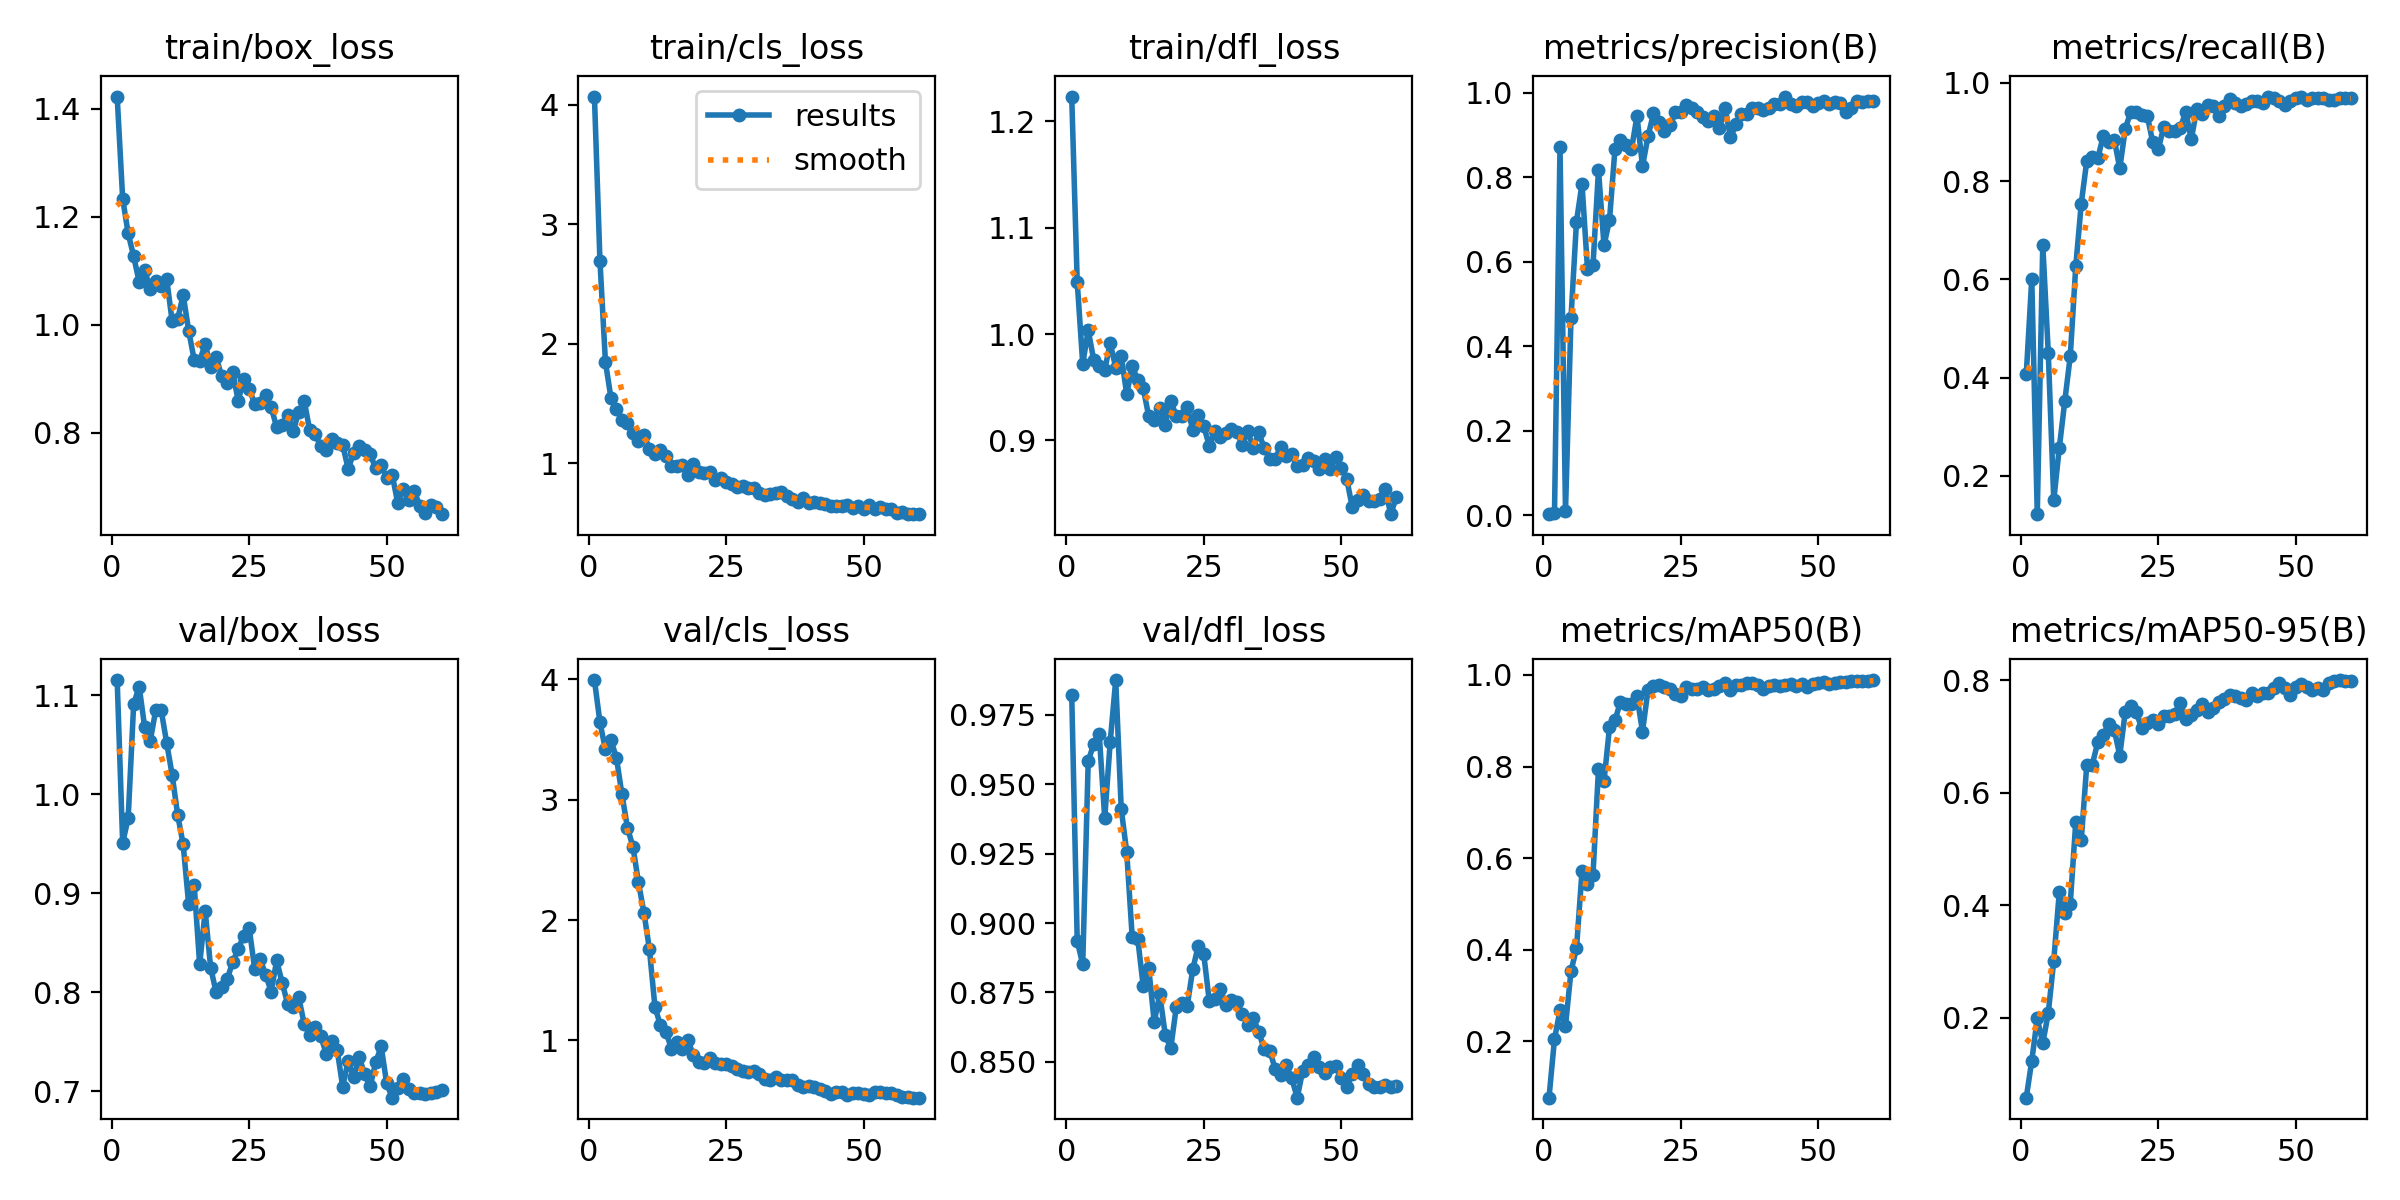

The data file committed next to this chart (first rows):
epoch, time, train/box_loss, train/cls_loss, train/dfl_loss, metrics/precision(B), metrics/recall(B), metrics/mAP50(B), metrics/mAP50-95(B), val/box_loss, val/cls_loss, val/dfl_loss, lr/pg0, lr/pg1, lr/pg2
1, 60.18, 1.422, 4.068, 1.223, 0.00312, 0.4069, 0.07704, 0.0582, 1.116, 3.994, 0.9822, 0.000125, 0.000125, 0.000125
2, 120.3, 1.233, 2.693, 1.049, 0.00553, 0.6011, 0.205, 0.1238, 0.951, 3.643, 0.8936, 0.0002582, 0.0002582, 0.0002582
3, 195.5, 1.169, 1.845, 0.9721, 0.8716, 0.122, 0.2677, 0.1989, 0.976, 3.417, 0.8851, 0.0003868, 0.0003868, 0.0003868
4, 296.2, 1.127, 1.547, 1.004, 0.01059, 0.6708, 0.2339, 0.1549, 1.091, 3.493, 0.9583, 0.0005109, 0.0005109, 0.0005109
5, 385.9, 1.079, 1.449, 0.9755, 0.4674, 0.4509, 0.3534, 0.2084, 1.109, 3.348, 0.9643, 0.0006304, 0.0006304, 0.0006304
6, 511.9, 1.1, 1.365, 0.97, 0.6953, 0.1504, 0.4031, 0.3018, 1.068, 3.043, 0.968, 0.0007455, 0.0007455, 0.0007455
7, 631.3, 1.066, 1.334, 0.9661, 0.7844, 0.2566, 0.571, 0.4231, 1.054, 2.767, 0.9377, 0.0008559, 0.0008559, 0.0008559
8, 758.7, 1.081, 1.256, 0.9915, 0.5831, 0.3518, 0.5442, 0.3868, 1.085, 2.608, 0.9652, 0.0009619, 0.0009619, 0.0009619
9, 857.6, 1.071, 1.189, 0.9683, 0.5916, 0.4439, 0.5631, 0.4032, 1.085, 2.313, 0.9874, 0.001063, 0.001063, 0.001063
10, 956.4, 1.085, 1.235, 0.9797, 0.8174, 0.6269, 0.7955, 0.5481, 1.052, 2.062, 0.9411, 0.001064, 0.001064, 0.001064
11, 1062, 1.006, 1.122, 0.9433, 0.639, 0.7546, 0.7681, 0.5165, 1.019, 1.756, 0.9255, 0.001044, 0.001044, 0.001044
12, 1169, 1.01, 1.078, 0.9703, 0.6987, 0.8416, 0.8853, 0.6495, 0.9792, 1.278, 0.8948, 0.001023, 0.001023, 0.001023
13, 1275, 1.055, 1.113, 0.9564, 0.8679, 0.8493, 0.9011, 0.65, 0.9494, 1.125, 0.8944, 0.001002, 0.001002, 0.001002
14, 1367, 0.9887, 1.057, 0.949, 0.8891, 0.8465, 0.9414, 0.6896, 0.8887, 1.07, 0.8773, 0.0009819, 0.0009819, 0.0009819
15, 1454, 0.9346, 0.9738, 0.9227, 0.8767, 0.8921, 0.9368, 0.7021, 0.9084, 0.9326, 0.8838, 0.0009612, 0.0009612, 0.0009612
16, 1543, 0.9322, 0.9748, 0.9195, 0.8658, 0.8795, 0.9369, 0.7225, 0.828, 0.9895, 0.8644, 0.0009406, 0.0009406, 0.0009406
17, 1642, 0.9642, 0.9829, 0.9309, 0.945, 0.8847, 0.953, 0.712, 0.8821, 0.9255, 0.8743, 0.00092, 0.00092, 0.00092
18, 1742, 0.9215, 0.9006, 0.9148, 0.8259, 0.8262, 0.8763, 0.666, 0.8246, 0.9995, 0.8598, 0.0008994, 0.0008994, 0.0008994
19, 1838, 0.9395, 0.9889, 0.9374, 0.8967, 0.9068, 0.967, 0.7441, 0.7998, 0.8782, 0.8549, 0.0008787, 0.0008787, 0.0008787
20, 1936, 0.9044, 0.924, 0.9227, 0.9509, 0.9414, 0.9767, 0.7548, 0.8055, 0.8247, 0.8696, 0.0008581, 0.0008581, 0.0008581
21, 2031, 0.8919, 0.9163, 0.923, 0.9303, 0.9411, 0.978, 0.7427, 0.8132, 0.8162, 0.8711, 0.0008375, 0.0008375, 0.0008375
22, 2124, 0.9126, 0.9287, 0.9318, 0.9096, 0.9353, 0.9736, 0.7148, 0.8302, 0.8544, 0.8702, 0.0008169, 0.0008169, 0.0008169
23, 2212, 0.859, 0.8619, 0.9097, 0.9248, 0.9333, 0.9683, 0.7232, 0.8438, 0.814, 0.8833, 0.0007962, 0.0007962, 0.0007962
24, 2301, 0.8982, 0.8762, 0.9243, 0.9535, 0.879, 0.9578, 0.7287, 0.8568, 0.8022, 0.8917, 0.0007756, 0.0007756, 0.0007756
25, 2383, 0.8812, 0.8419, 0.9134, 0.9553, 0.8648, 0.955, 0.7222, 0.8648, 0.8075, 0.8889, 0.000755, 0.000755, 0.000755
26, 2469, 0.8529, 0.822, 0.895, 0.9718, 0.9109, 0.9729, 0.7364, 0.8238, 0.79, 0.8721, 0.0007344, 0.0007344, 0.0007344
27, 2553, 0.8538, 0.7985, 0.9088, 0.9633, 0.9022, 0.9689, 0.7363, 0.8333, 0.7595, 0.8727, 0.0007137, 0.0007137, 0.0007137
28, 2633, 0.8703, 0.8074, 0.9028, 0.9548, 0.9019, 0.9698, 0.7404, 0.8177, 0.7461, 0.8764, 0.0006931, 0.0006931, 0.0006931
29, 2715, 0.8465, 0.794, 0.9072, 0.9426, 0.9084, 0.9729, 0.7602, 0.8005, 0.7339, 0.8703, 0.0006725, 0.0006725, 0.0006725
30, 2797, 0.8102, 0.7918, 0.9109, 0.9329, 0.9412, 0.9674, 0.7308, 0.832, 0.7423, 0.8721, 0.0006519, 0.0006519, 0.0006519
31, 2879, 0.8138, 0.7523, 0.9083, 0.945, 0.8855, 0.9688, 0.738, 0.8095, 0.7215, 0.8715, 0.0006312, 0.0006312, 0.0006312
32, 2960, 0.8324, 0.7303, 0.8957, 0.9167, 0.9469, 0.9756, 0.7468, 0.7881, 0.6763, 0.8674, 0.0006106, 0.0006106, 0.0006106
33, 3042, 0.8032, 0.7393, 0.9088, 0.9647, 0.9359, 0.9829, 0.7583, 0.7854, 0.6723, 0.8634, 0.00059, 0.00059, 0.00059
34, 3128, 0.8371, 0.7461, 0.893, 0.8943, 0.9551, 0.968, 0.7431, 0.7951, 0.6946, 0.8658, 0.0005694, 0.0005694, 0.0005694
35, 3214, 0.8592, 0.7568, 0.9076, 0.9254, 0.9534, 0.9777, 0.7502, 0.7679, 0.673, 0.8609, 0.0005487, 0.0005487, 0.0005487
36, 3295, 0.8043, 0.7238, 0.8924, 0.9506, 0.933, 0.9785, 0.761, 0.7568, 0.6692, 0.8545, 0.0005281, 0.0005281, 0.0005281
37, 3376, 0.7975, 0.7032, 0.8828, 0.9497, 0.9537, 0.9822, 0.7661, 0.7649, 0.6674, 0.8541, 0.0005075, 0.0005075, 0.0005075
38, 3461, 0.7747, 0.6785, 0.8828, 0.964, 0.968, 0.9824, 0.7735, 0.7558, 0.6317, 0.8474, 0.0004869, 0.0004869, 0.0004869
39, 3545, 0.7676, 0.7081, 0.894, 0.9646, 0.9596, 0.9781, 0.7711, 0.7379, 0.6139, 0.8453, 0.0004662, 0.0004662, 0.0004662
40, 3631, 0.7887, 0.6672, 0.8849, 0.9588, 0.9536, 0.9702, 0.7676, 0.7503, 0.6217, 0.8488, 0.0004456, 0.0004456, 0.0004456
41, 3711, 0.7803, 0.6738, 0.8871, 0.9637, 0.9564, 0.9769, 0.7651, 0.7417, 0.6158, 0.8441, 0.000425, 0.000425, 0.000425
42, 3791, 0.7769, 0.6701, 0.8759, 0.9743, 0.9639, 0.9783, 0.7767, 0.7045, 0.5928, 0.8371, 0.0004044, 0.0004044, 0.0004044
43, 3869, 0.7328, 0.6538, 0.8769, 0.9742, 0.9636, 0.9761, 0.7711, 0.7303, 0.5758, 0.8469, 0.0003837, 0.0003837, 0.0003837
44, 3949, 0.7622, 0.6378, 0.8831, 0.991, 0.9587, 0.979, 0.7766, 0.7138, 0.5551, 0.8487, 0.0003631, 0.0003631, 0.0003631
45, 4029, 0.7748, 0.6426, 0.8803, 0.9732, 0.9724, 0.9795, 0.7776, 0.7345, 0.5711, 0.8517, 0.0003425, 0.0003425, 0.0003425
46, 4108, 0.7676, 0.6405, 0.8727, 0.9689, 0.9701, 0.9761, 0.7853, 0.7168, 0.568, 0.848, 0.0003219, 0.0003219, 0.0003219
47, 4189, 0.7606, 0.6521, 0.8823, 0.9771, 0.9639, 0.9796, 0.7943, 0.7048, 0.5502, 0.8459, 0.0003012, 0.0003012, 0.0003012
48, 4272, 0.7334, 0.6241, 0.873, 0.9782, 0.9562, 0.9742, 0.7865, 0.7289, 0.5612, 0.8481, 0.0002806, 0.0002806, 0.0002806
49, 4358, 0.7403, 0.6395, 0.8845, 0.9687, 0.9638, 0.9807, 0.7736, 0.7452, 0.5619, 0.8484, 0.00026, 0.00026, 0.00026
50, 4438, 0.7152, 0.6136, 0.8741, 0.9752, 0.9691, 0.9815, 0.7886, 0.7078, 0.551, 0.8442, 0.0002394, 0.0002394, 0.0002394
51, 4517, 0.722, 0.6537, 0.864, 0.9797, 0.9717, 0.985, 0.7939, 0.6933, 0.5482, 0.841, 0.0002188, 0.0002188, 0.0002188
52, 4601, 0.67, 0.6177, 0.8372, 0.974, 0.9662, 0.9791, 0.7876, 0.7033, 0.5702, 0.8458, 0.0001981, 0.0001981, 0.0001981
53, 4681, 0.6949, 0.6314, 0.844, 0.9771, 0.9691, 0.983, 0.7824, 0.7118, 0.5698, 0.8491, 0.0001775, 0.0001775, 0.0001775
54, 4759, 0.6744, 0.62, 0.8489, 0.9751, 0.9699, 0.9846, 0.7855, 0.7023, 0.56, 0.8458, 0.0001569, 0.0001569, 0.0001569
55, 4839, 0.6916, 0.6126, 0.8434, 0.9544, 0.9699, 0.985, 0.7819, 0.6976, 0.5631, 0.8421, 0.0001363, 0.0001363, 0.0001363
56, 4927, 0.6648, 0.5829, 0.8427, 0.9648, 0.9658, 0.9861, 0.7943, 0.6981, 0.5448, 0.8409, 0.0001156, 0.0001156, 0.0001156
57, 5012, 0.6518, 0.595, 0.8445, 0.9794, 0.9645, 0.9863, 0.7991, 0.697, 0.5322, 0.8411, 9.5e-05, 9.5e-05, 9.5e-05
58, 5098, 0.6658, 0.5757, 0.8544, 0.9777, 0.9691, 0.9871, 0.8002, 0.6979, 0.5259, 0.8418, 7.4375e-05, 7.4375e-05, 7.4375e-05
59, 5179, 0.6617, 0.5742, 0.8306, 0.981, 0.9691, 0.9872, 0.7987, 0.6991, 0.5247, 0.8411, 5.375e-05, 5.375e-05, 5.375e-05
60, 5261, 0.6487, 0.5728, 0.8464, 0.9801, 0.9697, 0.9888, 0.7981, 0.7008, 0.5241, 0.8414, 3.3125e-05, 3.3125e-05, 3.3125e-05
